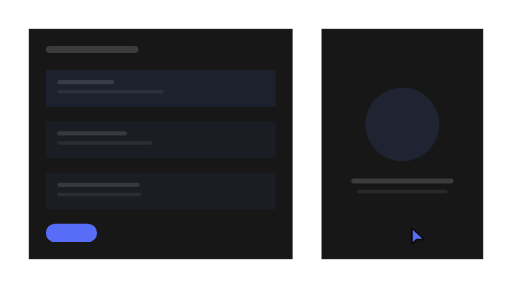
t = 0.00 s
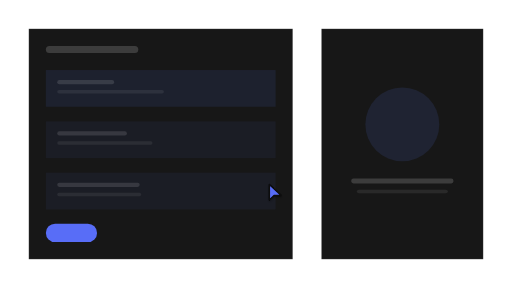
t = 0.87 s
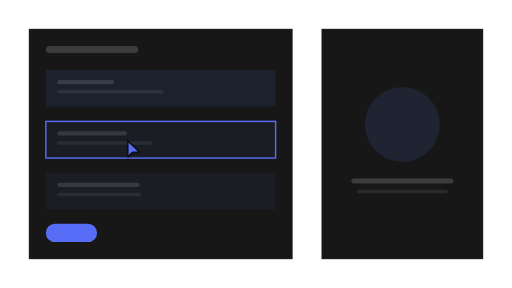
t = 1.78 s
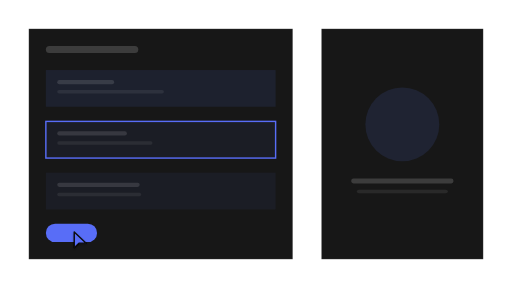
t = 2.66 s
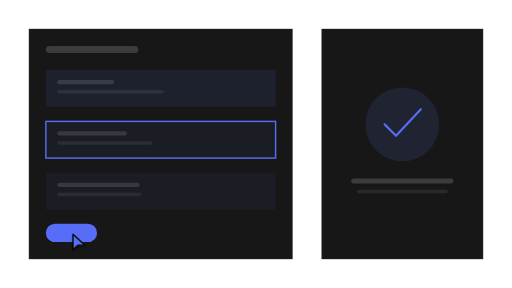
t = 3.54 s
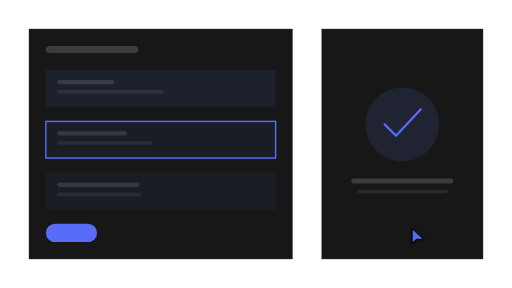
t = 4.42 s

The animated SVG that drew these frames (rendered in a browser with its animation timeline set to each time). Animation: 12 SMIL elements (animate=11,animateTransform=1); one cycle of 5.30 s, repeats indefinitely.

<?xml version="1.0" encoding="UTF-8"?>
<svg xmlns="http://www.w3.org/2000/svg" width="720" height="405" viewBox="0 0 1778 1000" role="img" aria-labelledby="title description">
  <title id="title">qa-segnatura-motion-set.confirm-edit — focus-and-confirm</title>
  <desc id="description">Minimal editor product illustration generated from /Users/victor.toupar/Documents/dev/qa-segnatura.</desc>
  <style>
    :root {
      --accent: #586df7;
      --accent-1: #586df7;
      --accent-2: #586df7;
      --accent-3: #586df7;
      --accent-4: #586df7;
      --accent-soft: color-mix(in oklab, #586df7 12%, oklch(0.205 0 0));
      --background: oklch(0.145 0 0);
      --border: oklch(1 0 0 / 10%);
      --border-strong: color-mix(in oklab, oklch(0.985 0 0) 18%, oklch(0.205 0 0));
      --cursor-outline: oklch(0.145 0 0);
      --ink: oklch(0.985 0 0);
      --muted: oklch(0.269 0 0);
      --canvas: oklch(0.145 0 0);
      --radius: 0px;
      --surface: oklch(0.205 0 0);
      --tag-1: color-mix(in oklab, #586df7 22%, oklch(0.205 0 0));
      --tag-2: color-mix(in oklab, #586df7 14%, oklch(0.205 0 0));
      --tag-3: color-mix(in oklab, #586df7 14%, oklch(0.205 0 0));
      --tag-4: color-mix(in oklab, #586df7 14%, oklch(0.205 0 0));
      --line-hair: 2.4691; --line-base: 4.9383; --line-strong: 5.5556; --line-heavy: 7.4074; --cursor-scale: 2.1728;
    }
    @media (min-width: 0px) { :root { --line-hair: 8.3344; --line-base: 13.8906; --line-strong: 15.5575; --line-heavy: 19.4469; --cursor-scale: 6.223; } }
    @media (min-width: 192px) { :root { --line-hair: 6.9453; --line-base: 11.5755; --line-strong: 12.9646; --line-heavy: 16.2057; --cursor-scale: 5.1858; } }
    @media (min-width: 230px) { :root { --line-hair: 5.7978; --line-base: 9.663; --line-strong: 10.8226; --line-heavy: 13.5283; --cursor-scale: 4.329; } }
    @media (min-width: 276px) { :root { --line-hair: 4.8315; --line-base: 8.0525; --line-strong: 9.0188; --line-heavy: 11.2736; --cursor-scale: 3.6075; } }
    @media (min-width: 332px) { :root { --line-hair: 4.0166; --line-base: 6.6943; --line-strong: 7.4976; --line-heavy: 9.372; --cursor-scale: 2.999; } }
    @media (min-width: 398px) { :root { --line-hair: 3.3505; --line-base: 5.5842; --line-strong: 6.2543; --line-heavy: 7.8178; --cursor-scale: 2.5017; } }
    @media (min-width: 478px) { :root { --line-hair: 2.7897; --line-base: 4.9383; --line-strong: 5.5556; --line-heavy: 7.4074; --cursor-scale: 2.1728; } }
    @media (min-width: 573px) { :root { --line-hair: 2.4691; --line-base: 4.9383; --line-strong: 5.5556; --line-heavy: 7.4074; --cursor-scale: 2.1728; } }
    @media (min-width: 688px) { :root { --line-hair: 2.4691; --line-base: 4.9383; --line-strong: 5.5556; --line-heavy: 7.4074; --cursor-scale: 2.1728; } }
    @media (min-width: 826px) { :root { --line-hair: 2.4691; --line-base: 4.9339; --line-strong: 5.3824; --line-heavy: 7.1766; --cursor-scale: 2.153; } }
    @media (min-width: 991px) { :root { --line-hair: 2.2431; --line-base: 4.1123; --line-strong: 4.4861; --line-heavy: 5.9815; --cursor-scale: 1.7944; } }
    @media (min-width: 1189px) { :root { --line-hair: 1.869; --line-base: 3.4264; --line-strong: 3.7379; --line-heavy: 4.9839; --cursor-scale: 1.4952; } }
    @media (min-width: 1427px) { :root { --line-hair: 1.5578; --line-base: 2.856; --line-strong: 3.1157; --line-heavy: 4.1542; --cursor-scale: 1.2463; } }
    @media (min-width: 1712px) { :root { --line-hair: 1.2984; --line-base: 2.3805; --line-strong: 2.5969; --line-heavy: 3.4625; --cursor-scale: 1.0388; } }
    @media (min-width: 2054px) { :root { --line-hair: 1.0819; --line-base: 1.9836; --line-strong: 2.1639; --line-heavy: 2.8852; --cursor-scale: 0.8656; } }
    @media (min-width: 2465px) { :root { --line-hair: 0.9016; --line-base: 1.653; --line-strong: 1.8032; --line-heavy: 2.4043; --cursor-scale: 0.7213; } }
    @media (min-width: 2958px) { :root { --line-hair: 0.7513; --line-base: 1.3773; --line-strong: 1.5025; --line-heavy: 2.0034; --cursor-scale: 0.601; } }
    @media (min-width: 3550px) { :root { --line-hair: 0.6261; --line-base: 1.1478; --line-strong: 1.2521; --line-heavy: 1.6695; --cursor-scale: 0.5008; } }
    .ln-hair { stroke-width: var(--line-hair); } .ln-base { stroke-width: var(--line-base); } .ln-strong { stroke-width: var(--line-strong); } .ln-heavy { stroke-width: var(--line-heavy); }
    .ln-mark { stroke-width: 7; }
    .ln-cursor { stroke-width: 2.2; }
    .ln-cursor-ripple { stroke-width: 2; }
    .cursor-glyph { transform: scale(var(--cursor-scale)); }
    @media (max-width: 399.98px) { .lod-fine, .lod-texture { display: none; } }
    @media (prefers-reduced-motion: reduce) { svg { visibility: visible; } }
  </style>
  <defs><pattern id="dots" width="24" height="24" patternUnits="userSpaceOnUse"><circle cx="1.5" cy="1.5" r="1.25" fill="var(--border)" /></pattern><radialGradient id="glow" cx="50%" cy="38%" r="65%">
    <stop offset="0%" stop-color="var(--accent)" stop-opacity=".16" />
    <stop offset="45%" stop-color="var(--accent)" stop-opacity=".07" />
    <stop offset="100%" stop-color="var(--accent)" stop-opacity="0" />
  </radialGradient><filter id="cursor-shadow" x="-60%" y="-60%" width="220%" height="220%"><feDropShadow dx="0" dy="2" stdDeviation="2" flood-color="#000" flood-opacity=".28" /></filter></defs>

    <metadata id="skeleton-layout">{"format":"16:9","regions":{"form":{"height":800,"width":916.36,"x":100,"y":100},"preview":{"height":800,"width":561.64,"x":1116.3600000000001,"y":100},"fields":{"height":483.9506172839507,"width":797.8414814814815,"x":159.25925925925924,"y":243.20987654320984}}}</metadata>
    <rect width="1778" height="1000" fill="url(#dots)" opacity=".62" class="lod-texture" />
    <rect x="100" y="100" width="916.36" height="800" rx="0" data-fill="form" class="ln-hair" fill="var(--surface)" stroke="var(--border)" />
    <rect x="159.26" y="159.26" width="320.99" height="24.69" rx="12.35" fill="var(--ink)" opacity=".16" />
    <g>
      <rect x="159.26" y="243.21" width="797.84" height="127.36" rx="0" data-fill="fields" fill="var(--tag-1)" opacity=".55" />
      <rect x="198.77" y="277.78" width="197.53" height="14.81" rx="7.41" fill="var(--ink)" opacity=".12" />
      <rect class="lod-fine" x="198.77" y="312.35" width="370.37" height="12.35" rx="6.17" fill="var(--ink)" opacity=".07" />

    </g><g id="focused-field">
      <rect x="159.26" y="421.51" width="797.84" height="127.36" rx="0" data-fill="fields" fill="var(--tag-2)" opacity=".55" />
      <rect x="198.77" y="456.08" width="241.98" height="14.81" rx="7.41" fill="var(--ink)" opacity=".12" />
      <rect class="lod-fine" x="198.77" y="490.64" width="330.86" height="12.35" rx="6.17" fill="var(--ink)" opacity=".07" />
      <rect opacity="0" x="159.26" y="421.51" width="797.84" height="127.36" rx="0" fill="none" class="ln-base" stroke="var(--accent)"><animate attributeName="opacity" values="0;0;1;1;0;0" keyTimes="0;.25;.293;.914;.948;1" calcMode="spline" keySplines=".22 .8 .2 1;.16 1 .3 1;.22 .8 .2 1;.22 .8 .2 1;.22 .8 .2 1" dur="5.3s" repeatCount="indefinite" /></rect>
    </g><g>
      <rect x="159.26" y="599.81" width="797.84" height="127.36" rx="0" data-fill="fields" fill="var(--tag-3)" opacity=".55" />
      <rect x="198.77" y="634.37" width="286.42" height="14.81" rx="7.41" fill="var(--ink)" opacity=".12" />
      <rect class="lod-fine" x="198.77" y="668.94" width="291.36" height="12.35" rx="6.17" fill="var(--ink)" opacity=".07" />

    </g>
    <g id="save">
    <rect height="64.2" width="177.78" x="159.26" y="776.54" rx="32.1" fill="var(--accent)"><animate attributeName="height" values="64.2;64.2;60.35;65.48;64.2;64.2" keyTimes="0;.534;.543;.569;.603;1" calcMode="spline" keySplines=".22 .8 .2 1;.16 1 .3 1;.16 1 .3 1;.22 .8 .2 1;.22 .8 .2 1" dur="5.3s" repeatCount="indefinite" /><animate attributeName="width" values="177.78;177.78;167.11;181.33;177.78;177.78" keyTimes="0;.534;.543;.569;.603;1" calcMode="spline" keySplines=".22 .8 .2 1;.16 1 .3 1;.16 1 .3 1;.22 .8 .2 1;.22 .8 .2 1" dur="5.3s" repeatCount="indefinite" /><animate attributeName="x" values="159.26;159.26;164.59;157.48;159.26;159.26" keyTimes="0;.534;.543;.569;.603;1" calcMode="spline" keySplines=".22 .8 .2 1;.16 1 .3 1;.16 1 .3 1;.22 .8 .2 1;.22 .8 .2 1" dur="5.3s" repeatCount="indefinite" /><animate attributeName="y" values="776.54;776.54;778.47;775.9;776.54;776.54" keyTimes="0;.534;.543;.569;.603;1" calcMode="spline" keySplines=".22 .8 .2 1;.16 1 .3 1;.16 1 .3 1;.22 .8 .2 1;.22 .8 .2 1" dur="5.3s" repeatCount="indefinite" /></rect>

  </g>
    <g id="preview">
      <rect x="1116.36" y="100" width="561.64" height="800" rx="0" data-fill="preview" class="ln-hair" fill="var(--surface)" stroke="var(--border)" />
      <circle r="128.4" cx="1397.18" cy="431.85" fill="var(--tag-2)"><animate attributeName="r" values="128.4;128.4;123.26;132.25;128.4;128.4" keyTimes="0;.293;.328;.362;.397;1" calcMode="spline" keySplines=".16 1 .3 1;.16 1 .3 1;.22 .8 .2 1;.22 .8 .2 1;.22 .8 .2 1" dur="5.3s" repeatCount="indefinite" /></circle>
      <path opacity="0" d="M1335.55 431.85l39.8 39.8 86.02-92.44" fill="none" class="ln-heavy" stroke="var(--accent)" stroke-linecap="round" stroke-linejoin="round"><animate attributeName="opacity" values="0;0;1;1;0;0" keyTimes="0;.552;.612;.845;.879;1" calcMode="spline" keySplines=".22 .8 .2 1;.22 .8 .2 1;.22 .8 .2 1;.22 .8 .2 1;.22 .8 .2 1" dur="5.3s" repeatCount="indefinite" /></path>
      <rect x="1219.93" y="619.51" width="354.5" height="17.28" rx="7.41" fill="var(--ink)" opacity=".16" /><rect class="lod-fine" x="1239.16" y="659.01" width="316.05" height="12.35" rx="7.41" fill="var(--ink)" opacity=".08" />
    </g>

    <g id="cursor">
      <g class="cursor-glyph">
        <circle cx="0" cy="0" r="7" fill="none" stroke="var(--accent)" class="ln-cursor-ripple" opacity="0">
    <animate attributeName="r" values="7;7;24;29;7" keyTimes="0;.225;.268;.335;1" dur="5.3s" repeatCount="indefinite" />
    <animate attributeName="opacity" values="0;0;.62;0;0" keyTimes="0;.225;.268;.335;1" dur="5.3s" repeatCount="indefinite" />
  </circle><circle cx="0" cy="0" r="7" fill="none" stroke="var(--accent)" class="ln-cursor-ripple" opacity="0">
    <animate attributeName="r" values="7;7;24;29;7" keyTimes="0;.518;.561;.628;1" dur="5.3s" repeatCount="indefinite" />
    <animate attributeName="opacity" values="0;0;.62;0;0" keyTimes="0;.518;.561;.628;1" dur="5.3s" repeatCount="indefinite" />
  </circle>
        <path d="M2.5 2 V27 L10 19.8 H21.5 Z" fill="var(--accent)" stroke="var(--cursor-outline)" class="ln-cursor" stroke-linejoin="round" filter="url(#cursor-shadow)" />
      </g>
      <animateTransform attributeName="transform" type="translate" values="1425.52 788;1425.52 788;438.5 485.19;438.5 485.19;248.15 808.64;248.15 808.64;1425.52 788;1425.52 788" keyTimes="0;.103;.224;.414;.517;.741;.828;1" calcMode="spline" keySplines=".65 0 .35 1;.65 0 .35 1;.65 0 .35 1;.65 0 .35 1;.65 0 .35 1;.65 0 .35 1;.65 0 .35 1" dur="5.3s" repeatCount="indefinite" />
    </g>
</svg>
